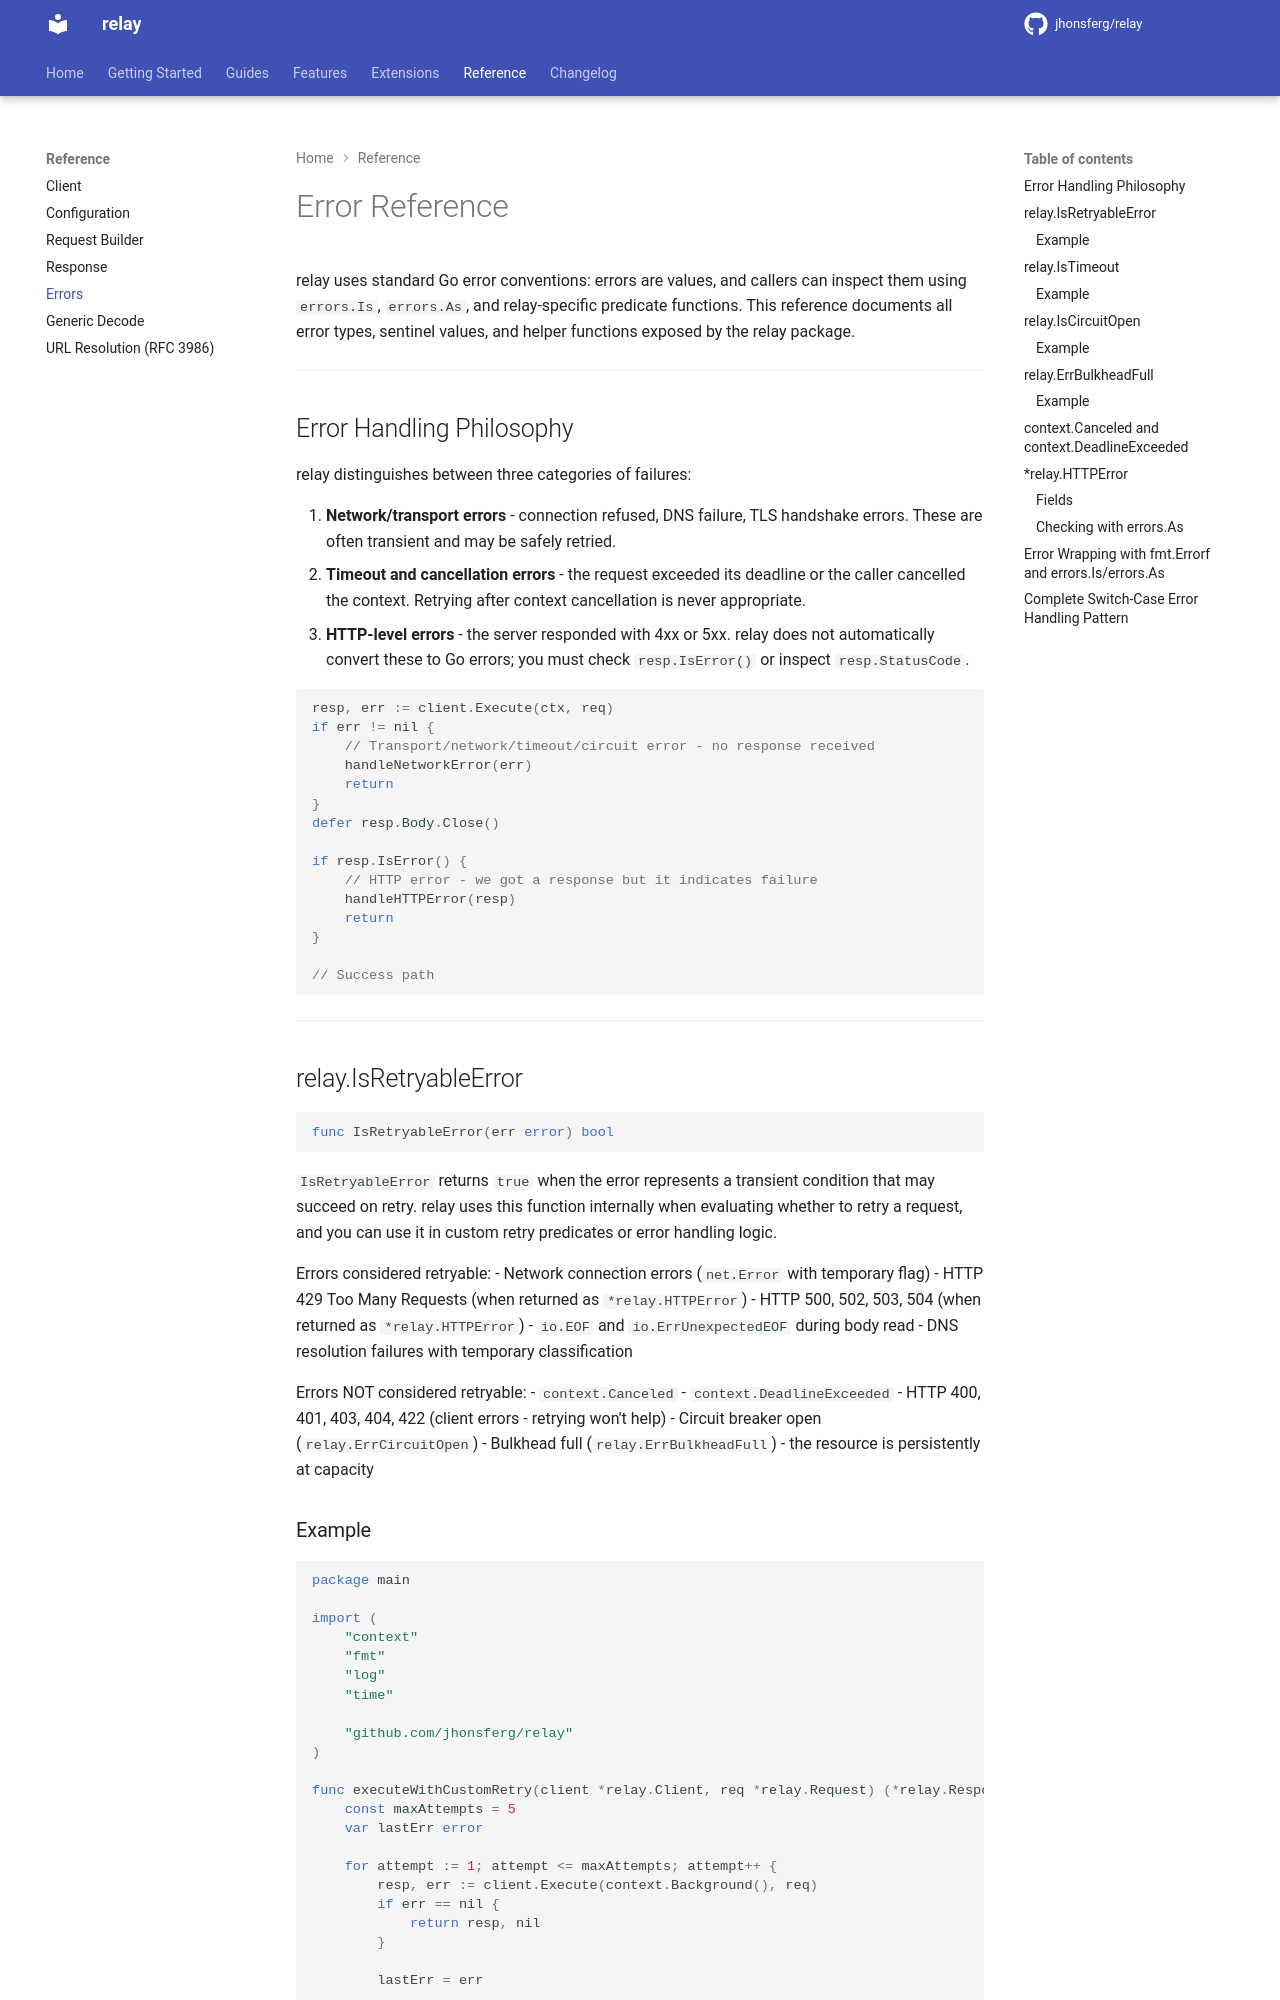

repository: jhonsferg/relay · page: reference/errors/index.html · generator: mkdocs

# Error Reference

relay uses standard Go error conventions: errors are values, and callers can inspect them using `errors.Is`, `errors.As`, and relay-specific predicate functions. This reference documents all error types, sentinel values, and helper functions exposed by the relay package.

---

## Error Handling Philosophy

relay distinguishes between three categories of failures:

1. **Network/transport errors** - connection refused, DNS failure, TLS handshake errors. These are often transient and may be safely retried.
2. **Timeout and cancellation errors** - the request exceeded its deadline or the caller cancelled the context. Retrying after context cancellation is never appropriate.
3. **HTTP-level errors** - the server responded with 4xx or 5xx. relay does not automatically convert these to Go errors; you must check `resp.IsError()` or inspect `resp.StatusCode`.

```go
resp, err := client.Execute(ctx, req)
if err != nil {
    // Transport/network/timeout/circuit error - no response received
    handleNetworkError(err)
    return
}
defer resp.Body.Close()

if resp.IsError() {
    // HTTP error - we got a response but it indicates failure
    handleHTTPError(resp)
    return
}

// Success path
```

---

## relay.IsRetryableError

```go
func IsRetryableError(err error) bool
```

`IsRetryableError` returns `true` when the error represents a transient condition that may succeed on retry. relay uses this function internally when evaluating whether to retry a request, and you can use it in custom retry predicates or error handling logic.

Errors considered retryable:
- Network connection errors (`net.Error` with temporary flag)
- HTTP 429 Too Many Requests (when returned as `*relay.HTTPError`)
- HTTP 500, 502, 503, 504 (when returned as `*relay.HTTPError`)
- `io.EOF` and `io.ErrUnexpectedEOF` during body read
- DNS resolution failures with temporary classification

Errors NOT considered retryable:
- `context.Canceled`
- `context.DeadlineExceeded`
- HTTP 400, 401, 403, 404, 422 (client errors - retrying won't help)
- Circuit breaker open (`relay.ErrCircuitOpen`)
- Bulkhead full (`relay.ErrBulkheadFull`) - the resource is persistently at capacity
